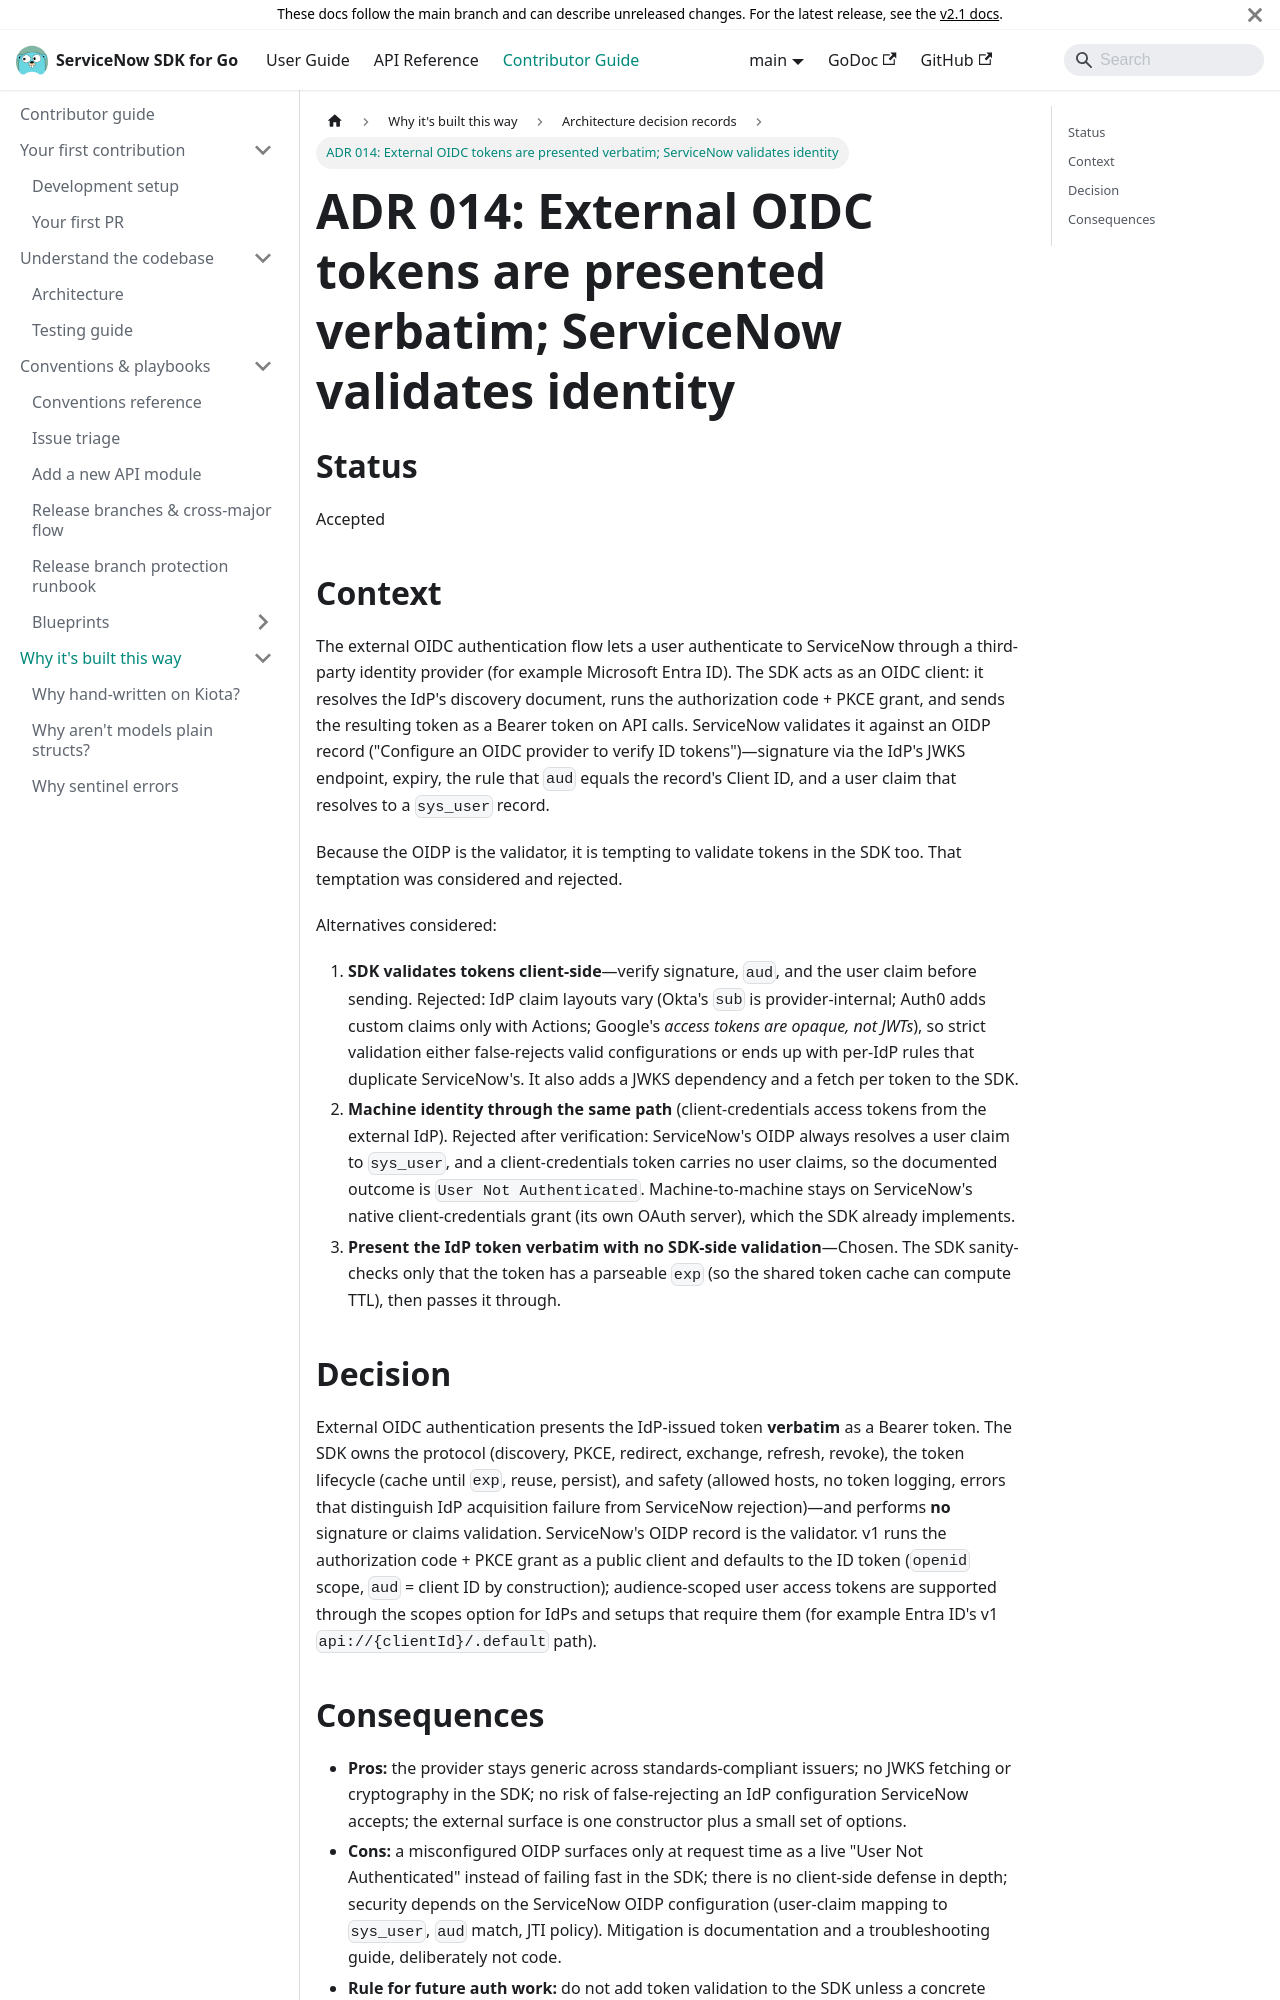

repository: michaeldcanady/servicenow-sdk-go · page: contributing/adrs/014-external-oidc-verbatim-token.html · generator: docusaurus

---
title: 'ADR 014: External OIDC tokens are presented verbatim; ServiceNow validates identity'
description: >-
  The external OIDC authentication flow presents an IdP-issued identity token
  to ServiceNow without SDK-side validation; the OIDP record is the validator.
---

# ADR 014: External OIDC tokens are presented verbatim; ServiceNow validates identity

## Status

Accepted

## Context

The external OIDC authentication flow lets a user authenticate to ServiceNow
through a third-party identity provider (for example Microsoft Entra ID). The
SDK acts as an OIDC client: it resolves the IdP's discovery document, runs the
authorization code + PKCE grant, and sends the resulting token as a Bearer
token on API calls. ServiceNow validates it against an OIDP record
("Configure an OIDC provider to verify ID tokens")—signature via the IdP's
JWKS endpoint, expiry, the rule that `aud` equals the record's Client ID, and
a user claim that resolves to a `sys_user` record.

Because the OIDP is the validator, it is tempting to validate tokens in the
SDK too. That temptation was considered and rejected.

Alternatives considered:

1. **SDK validates tokens client-side**—verify signature, `aud`, and the
   user claim before sending. Rejected: IdP claim layouts vary (Okta's
   `sub` is provider-internal; Auth0 adds custom claims only with Actions;
   Google's *access tokens are opaque, not JWTs*), so strict validation
   either false-rejects valid configurations or ends up with per-IdP rules
   that duplicate ServiceNow's. It also adds a JWKS dependency and a fetch
   per token to the SDK.
2. **Machine identity through the same path** (client-credentials access
   tokens from the external IdP). Rejected after verification: ServiceNow's
   OIDP always resolves a user claim to `sys_user`, and a client-credentials
   token carries no user claims, so the documented outcome is
   `User Not Authenticated`. Machine-to-machine stays on ServiceNow's native
   client-credentials grant (its own OAuth server), which the SDK already
   implements.
3. **Present the IdP token verbatim with no SDK-side validation**—Chosen. The SDK sanity-checks only that the token has a parseable `exp`
   (so the shared token cache can compute TTL), then passes it through.
